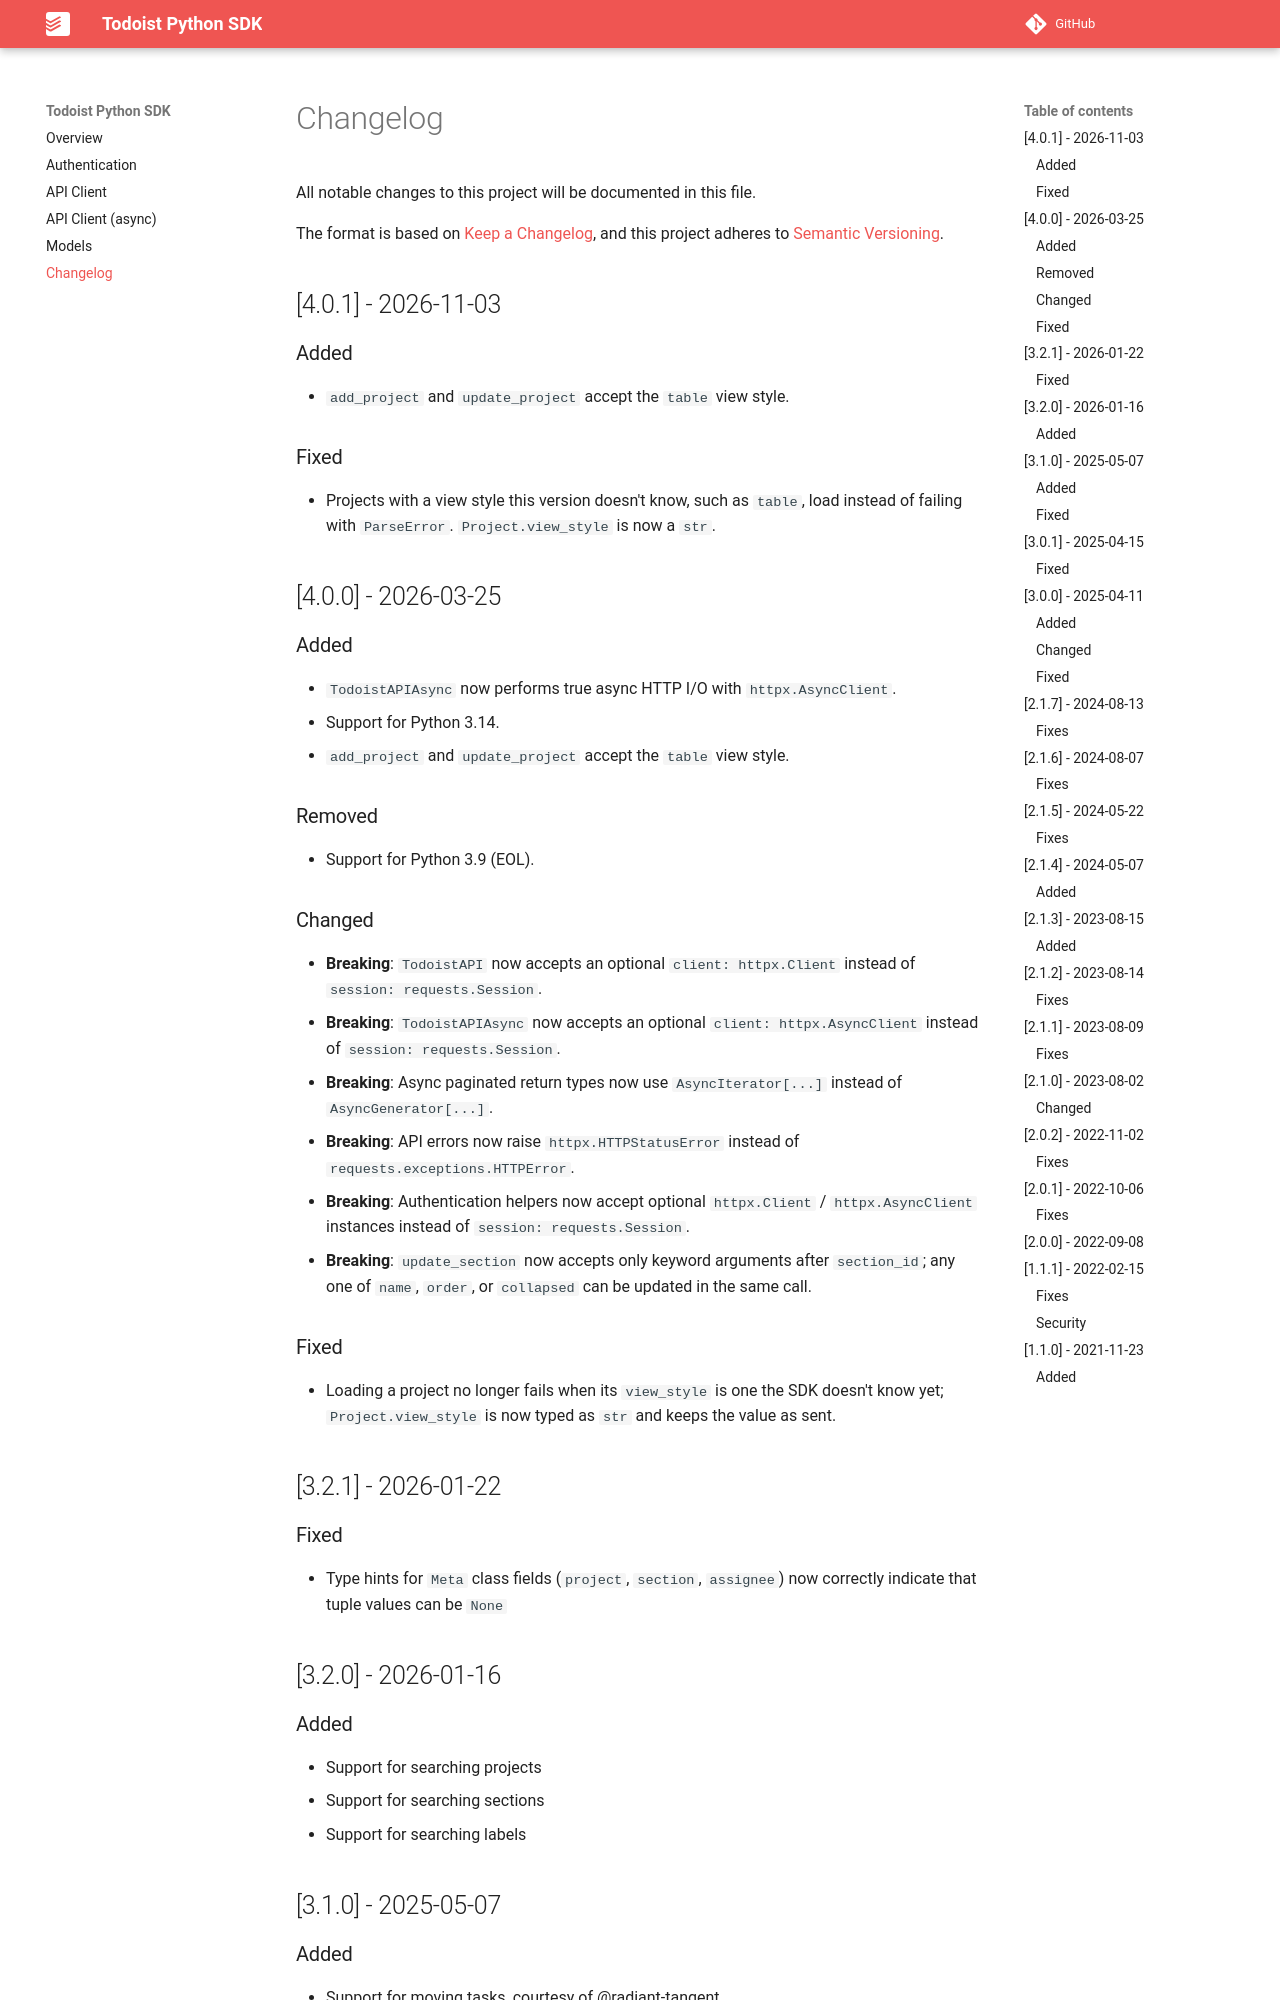

repository: dovel-pr17-validation/pr17r32-pypi-todoist-api-python · page: changelog/index.html · generator: mkdocs

# Changelog

All notable changes to this project will be documented in this file.

The format is based on [Keep a Changelog](https://keepachangelog.com/en/1.0.0),
and this project adheres to [Semantic Versioning](https://semver.org/spec/v2.0.0.html).

## [4.0.1] - 2026-11-03

### Added

- `add_project` and `update_project` accept the `table` view style.

### Fixed

- Projects with a view style this version doesn't know, such as `table`, load instead of failing with `ParseError`. `Project.view_style` is now a `str`.

## [4.0.0] - 2026-03-25

### Added

- `TodoistAPIAsync` now performs true async HTTP I/O with `httpx.AsyncClient`.
- Support for Python 3.14.
- `add_project` and `update_project` accept the `table` view style.

### Removed

- Support for Python 3.9 (EOL).

### Changed

- **Breaking**: `TodoistAPI` now accepts an optional `client: httpx.Client` instead of `session: requests.Session`.
- **Breaking**: `TodoistAPIAsync` now accepts an optional `client: httpx.AsyncClient` instead of `session: requests.Session`.
- **Breaking**: Async paginated return types now use `AsyncIterator[...]` instead of `AsyncGenerator[...]`.
- **Breaking**: API errors now raise `httpx.HTTPStatusError` instead of `requests.exceptions.HTTPError`.
- **Breaking**: Authentication helpers now accept optional `httpx.Client` / `httpx.AsyncClient` instances instead of `session: requests.Session`.
- **Breaking**: `update_section` now accepts only keyword arguments after `section_id`; any one of `name`, `order`, or `collapsed` can be updated in the same call.

### Fixed

- Loading a project no longer fails when its `view_style` is one the SDK doesn't know yet; `Project.view_style` is now typed as `str` and keeps the value as sent.

## [3.2.1] - 2026-01-22
